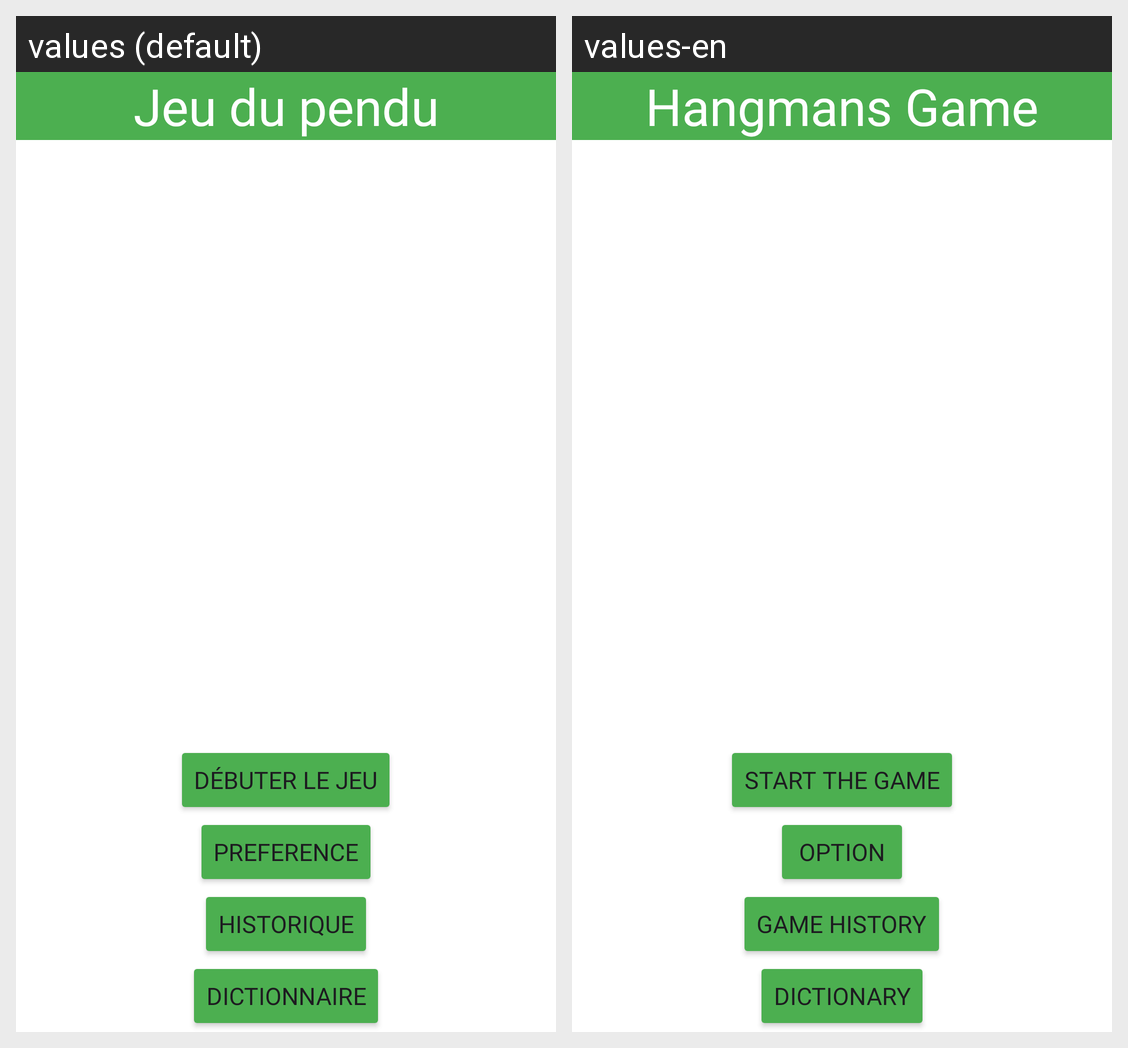

For this localized Android screen grid, give each drawn string resource with its value in every locale shown.
Android screen res/layout/activity_main.xml rendered under 2 locales, left to right: values (default), values-en. Device: Nexus 5 (rendered at 1080×1920; each locale shown at half size, 540×960, under a caption strip naming it); theme Theme.JeuDuPendu_YoussKindySelim.
Strings drawn on this screen, with the default value and each locale's value (text and hints the layout hard-codes, and strings that could not be matched under every locale, appear in the picture but are not listed):

jeuDuPendu
  values: Jeu du pendu
  values-en: Hangmans Game

debuterLeJeu
  values: Débuter le Jeu
  values-en: Start the game

preference
  values: Preference
  values-en: Option

historique
  values: Historique
  values-en: Game History

dictionnaire
  values: Dictionnaire
  values-en: Dictionary
